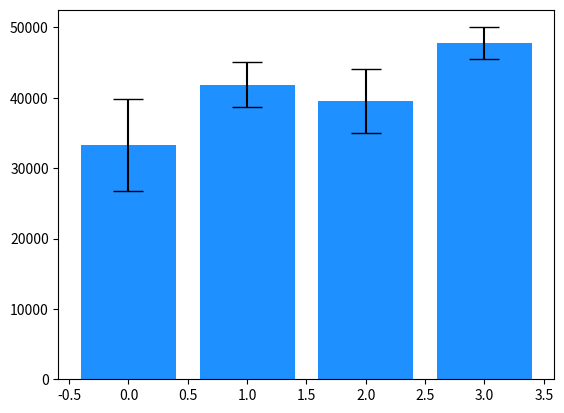

Recreate this plot in Python. (Note: this script raises an exception after producing the figure.)

# coding: utf-8

# # Assignment 3 - Building a Custom Visualization
# 
# ---
# 
# In this assignment you must choose one of the options presented below and submit a visual as well as your source code for peer grading. The details of how you solve the assignment are up to you, although your assignment must use matplotlib so that your peers can evaluate your work. The options differ in challenge level, but there are no grades associated with the challenge level you chose. However, your peers will be asked to ensure you at least met a minimum quality for a given technique in order to pass. Implement the technique fully (or exceed it!) and you should be able to earn full grades for the assignment.
# 
# 
# &nbsp;&nbsp;&nbsp;&nbsp;&nbsp;&nbsp;Ferreira, N., Fisher, D., & Konig, A. C. (2014, April). [Sample-oriented task-driven visualizations: allowing users to make better, more confident decisions.](https://www.microsoft.com/en-us/research/wp-content/uploads/2016/02/Ferreira_Fisher_Sample_Oriented_Tasks.pdf) 
# &nbsp;&nbsp;&nbsp;&nbsp;&nbsp;&nbsp;In Proceedings of the SIGCHI Conference on Human Factors in Computing Systems (pp. 571-580). ACM. ([video](https://www.youtube.com/watch?v=BI7GAs-va-Q))
# 
# 
# In this [paper](https://www.microsoft.com/en-us/research/wp-content/uploads/2016/02/Ferreira_Fisher_Sample_Oriented_Tasks.pdf) the authors describe the challenges users face when trying to make judgements about probabilistic data generated through samples. As an example, they look at a bar chart of four years of data (replicated below in Figure 1). Each year has a y-axis value, which is derived from a sample of a larger dataset. For instance, the first value might be the number votes in a given district or riding for 1992, with the average being around 33,000. On top of this is plotted the 95% confidence interval for the mean (see the boxplot lectures for more information, and the yerr parameter of barcharts).
# 
# <br>
# <img src="readonly/Assignment3Fig1.png" alt="Figure 1" style="width: 400px;"/>
# <h4 style="text-align: center;" markdown="1">  &nbsp;&nbsp;&nbsp;&nbsp;&nbsp;&nbsp;&nbsp;&nbsp;Figure 1 from (Ferreira et al, 2014).</h4>
# 
# <br>
# 
# A challenge that users face is that, for a given y-axis value (e.g. 42,000), it is difficult to know which x-axis values are most likely to be representative, because the confidence levels overlap and their distributions are different (the lengths of the confidence interval bars are unequal). One of the solutions the authors propose for this problem (Figure 2c) is to allow users to indicate the y-axis value of interest (e.g. 42,000) and then draw a horizontal line and color bars based on this value. So bars might be colored red if they are definitely above this value (given the confidence interval), blue if they are definitely below this value, or white if they contain this value.
# 
# 
# <br>
# <img src="readonly/Assignment3Fig2c.png" alt="Figure 1" style="width: 400px;"/>
# <h4 style="text-align: center;" markdown="1">  Figure 2c from (Ferreira et al. 2014). Note that the colorbar legend at the bottom as well as the arrows are not required in the assignment descriptions below.</h4>
# 
# <br>
# <br>
# 
# **Easiest option:** Implement the bar coloring as described above - a color scale with only three colors, (e.g. blue, white, and red). Assume the user provides the y axis value of interest as a parameter or variable.
# 
# 
# **Harder option:** Implement the bar coloring as described in the paper, where the color of the bar is actually based on the amount of data covered (e.g. a gradient ranging from dark blue for the distribution being certainly below this y-axis, to white if the value is certainly contained, to dark red if the value is certainly not contained as the distribution is above the axis).
# 
# **Even Harder option:** Add interactivity to the above, which allows the user to click on the y axis to set the value of interest. The bar colors should change with respect to what value the user has selected.
# 
# **Hardest option:** Allow the user to interactively set a range of y values they are interested in, and recolor based on this (e.g. a y-axis band, see the paper for more details).
# 
# ---
# 
# *Note: The data given for this assignment is not the same as the data used in the article and as a result the visualizations may look a little different.*

# In[27]:

# Use the following data for this assignment:

import pandas as pd
import numpy as np

np.random.seed(12345)

df = pd.DataFrame([np.random.normal(32000,200000,3650), 
                   np.random.normal(43000,100000,3650), 
                   np.random.normal(43500,140000,3650), 
                   np.random.normal(48000,70000,3650)], 
                  index=[1992,1993,1994,1995])
df


# In[28]:

# Import necessary libriries
import matplotlib.pyplot as plt
get_ipython().magic('matplotlib notebook')
from scipy import stats
import matplotlib.colors as mcol
import matplotlib.cm as cm


# In[29]:

# 1. Calculate the mean (m) for year in df
## year_avg ==> m
m = df.mean(axis = 1)

# Calculate the standard deviation
## year_std ==> ci
ci = df.std(axis = 1)

# Calculate the margin of error (yerr): where margin of error = standard error* C 
# (C is a constant determined by the 95% (Critical value or T-value of 95% of a normal distribution) 
# i.e.abs(qnorm( (1-.95)/2 percentile)), for a normal distribution C is approximately 1.96
yerr = ci / np.sqrt(df.shape[1]) * stats.t.ppf(1-0.05/2, df.shape[1]-1)


# In[30]:

# 2. plot a bar chart using m and ci, the chart should look like the Figure 1 from (Ferreira et al, 2014) 
# shown in the assignment description

plt.figure()
bars = plt.bar(range(df.shape[0]), m, yerr = yerr, capsize=11, align='center', color = 'dodgerblue')


# In[31]:

# 3. plot a horizontal line Y

fig = plt.gcf()
threshold = 40000
#plt.axhline(y = threshold, color = 'k', alpha = 0.5)
plt.axhline(y=y_test, color='k', alpha=0.5, label='Y= {}'.format(y_test))


# In[32]:

# 4. based on the value of y (this can be inputed through the update function of the animation or manually)
# set the colour of each of the columns in the bar chart, this can be done using an if or switch statement
cm1 = mcol.LinearSegmentedColormap.from_list("MyCmapName",["darkblue", "lightskyblue", "dodgerblue"])
cpick = cm.ScalarMappable(cmap=cm1)
cpick.set_array([])

percentages = []

for bar, yerr_ in zip(bars, yerr):
    low = bar.get_height() - yerr_
    high = bar.get_height() + yerr_
    percentage = (high-threshold)/(high-low)
    if percentage>1: percentage = 1
    if percentage<0: percentage=0
    percentages.append(percentage)
    
cpick.to_rgba(percentages)

plt.xticks(range(df.shape[0]), df.index, alpha = 0.7)
bars = plt.bar(range(df.shape[0]), m, yerr = yerr, color = cpick.to_rgba(percentages))
plt.colorbar(cpick, orientation='horizontal')
plt.ylabel('Number of Votes and 95% CI')
plt.legend()


# In[ ]:



